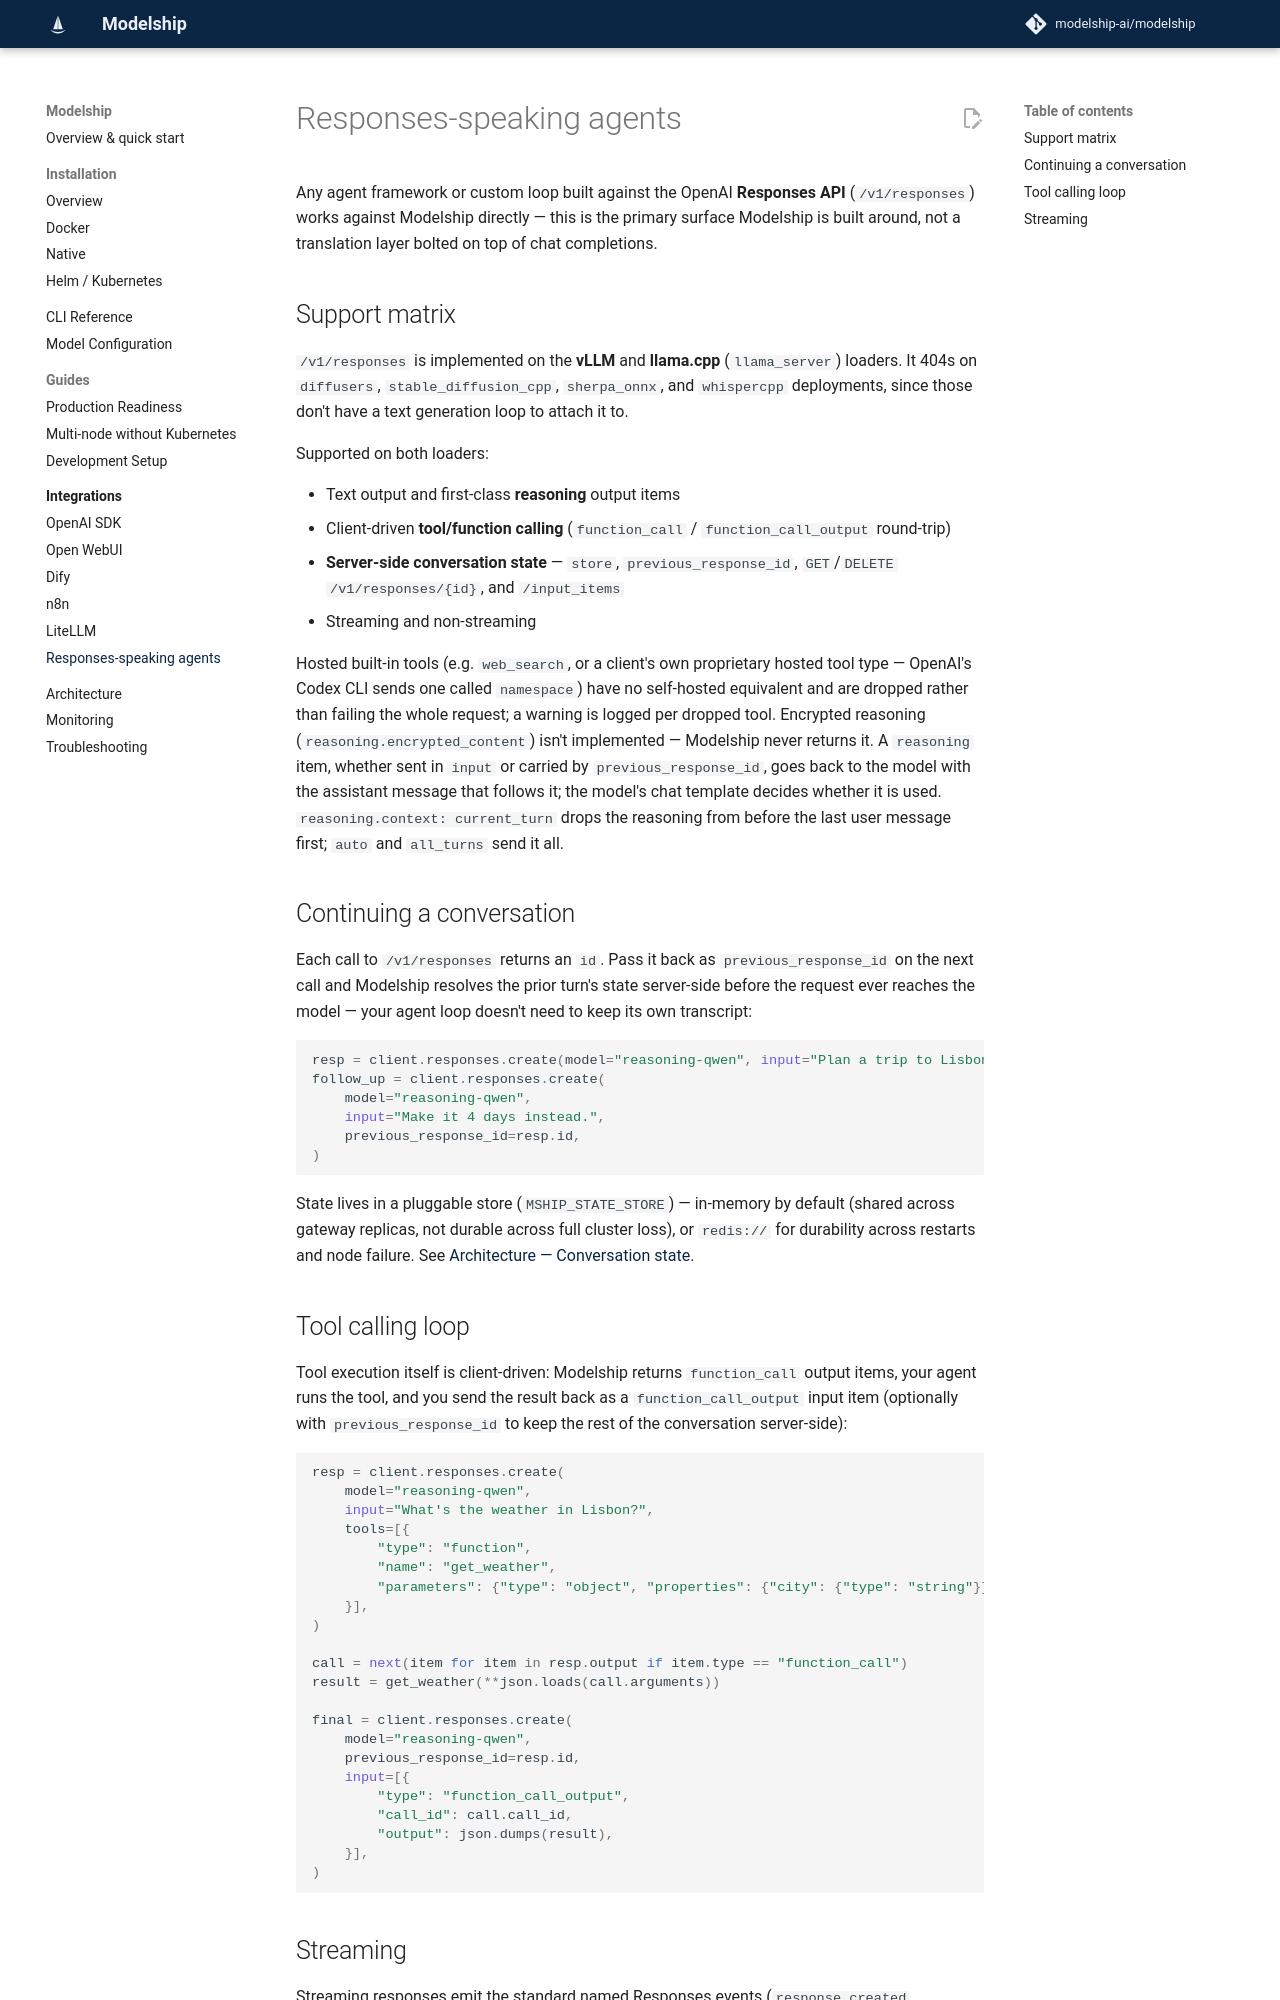

repository: modelship-ai/modelship · page: integrations/responses-agents/index.html · generator: mkdocs

# Responses-speaking agents

Any agent framework or custom loop built against the OpenAI **Responses API**
(`/v1/responses`) works against Modelship directly — this is the primary
surface Modelship is built around, not a translation layer bolted on top of
chat completions.

## Support matrix

`/v1/responses` is implemented on the **vLLM** and **llama.cpp**
(`llama_server`) loaders. It 404s on `diffusers`, `stable_diffusion_cpp`,
`sherpa_onnx`, and `whispercpp` deployments, since those don't have a text
generation loop to attach it to.

Supported on both loaders:

- Text output and first-class **reasoning** output items
- Client-driven **tool/function calling** (`function_call` /
  `function_call_output` round-trip)
- **Server-side conversation state** — `store`, `previous_response_id`,
  `GET`/`DELETE /v1/responses/{id}`, and `/input_items`
- Streaming and non-streaming

Hosted built-in tools (e.g. `web_search`, or a client's own proprietary hosted
tool type — OpenAI's Codex CLI sends one called `namespace`) have no
self-hosted equivalent and are dropped rather than failing the whole request;
a warning is logged per dropped tool. Encrypted reasoning
(`reasoning.encrypted_content`) isn't implemented — Modelship never returns
it. A `reasoning` item, whether sent in `input` or carried by
`previous_response_id`, goes back to the model with the assistant message that
follows it; the model's chat template decides whether it is used.
`reasoning.context: current_turn` drops the reasoning from before the last user
message first; `auto` and `all_turns` send it all.

## Continuing a conversation

Each call to `/v1/responses` returns an `id`. Pass it back as
`previous_response_id` on the next call and Modelship resolves the prior
turn's state server-side before the request ever reaches the model — your
agent loop doesn't need to keep its own transcript:

```python
resp = client.responses.create(model="reasoning-qwen", input="Plan a trip to Lisbon.")
follow_up = client.responses.create(
    model="reasoning-qwen",
    input="Make it 4 days instead.",
    previous_response_id=resp.id,
)
```

State lives in a pluggable store (`MSHIP_STATE_STORE`) — in-memory by default
(shared across gateway replicas, not durable across full cluster loss), or
`redis://` for durability across restarts and node failure. See
[Architecture — Conversation state](../architecture.md#conversation-state).

## Tool calling loop

Tool execution itself is client-driven: Modelship returns `function_call`
output items, your agent runs the tool, and you send the result back as a
`function_call_output` input item (optionally with `previous_response_id` to
keep the rest of the conversation server-side):

```python
resp = client.responses.create(
    model="reasoning-qwen",
    input="What's the weather in Lisbon?",
    tools=[{
        "type": "function",
        "name": "get_weather",
        "parameters": {"type": "object", "properties": {"city": {"type": "string"}}},
    }],
)

call = next(item for item in resp.output if item.type == "function_call")
result = get_weather(**json.loads(call.arguments))

final = client.responses.create(
    model="reasoning-qwen",
    previous_response_id=resp.id,
    input=[{
        "type": "function_call_output",
        "call_id": call.call_id,
        "output": json.dumps(result),
    }],
)
```
